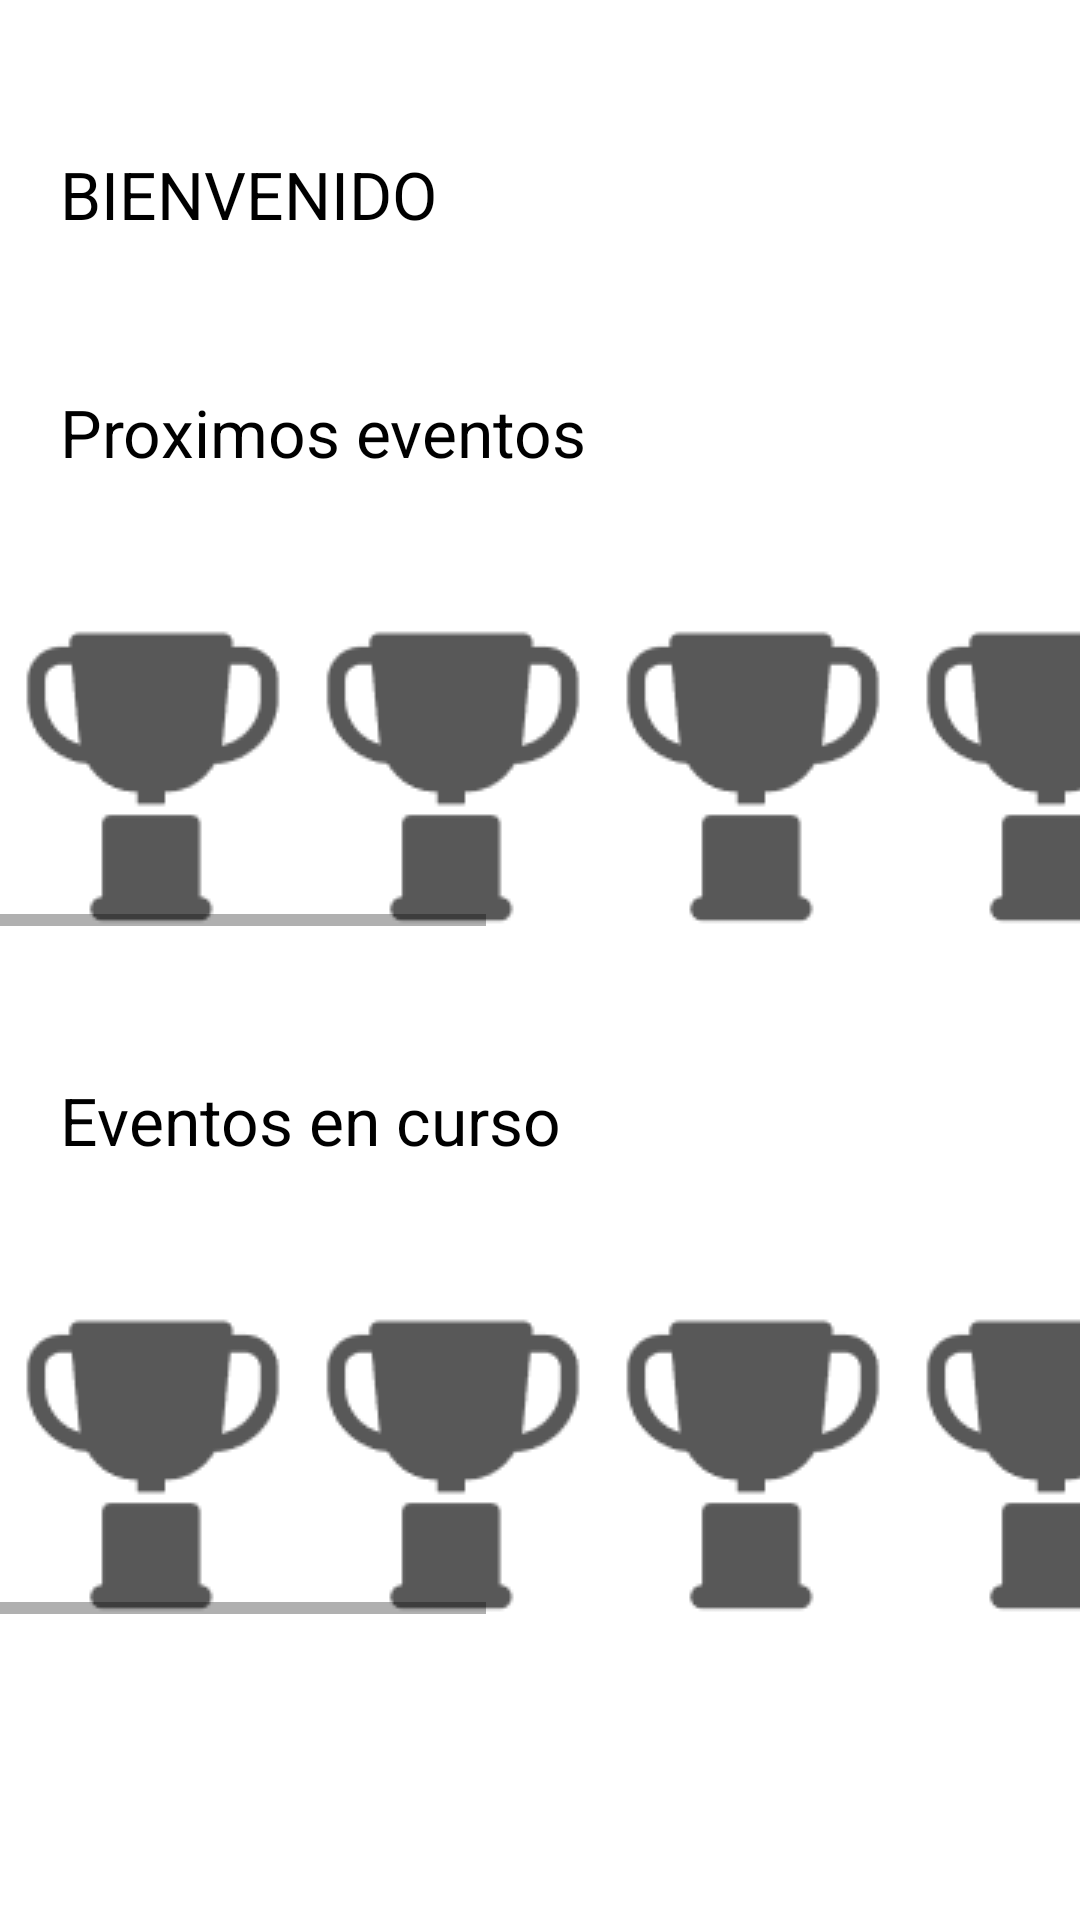

Here is an Android app screen rendered from its layout file. Give the layout XML and the strings, colors and styles it references.
<!-- AndroidManifest.xml: application theme Theme.OurLeagues -->
<!-- res/layout/fragment_inicio.xml -->
<?xml version="1.0" encoding="utf-8"?>
<RelativeLayout xmlns:android="http://schemas.android.com/apk/res/android"
    xmlns:tools="http://schemas.android.com/tools"
    android:layout_width="match_parent"
    android:layout_height="match_parent"
    tools:context=".fragment.app.InicioFragment">

    
    <TextView
        android:id="@+id/txtBienvenido"
        android:layout_width="wrap_content"
        android:layout_height="wrap_content"
        android:layout_marginTop="50dp"
        android:layout_marginLeft="20dp"
        android:text="BIENVENIDO"
        android:textColor="@color/black"
        android:textSize="22dp" />

    <TextView
        android:id="@+id/txtUser"
        android:layout_width="230dp"
        android:layout_height="wrap_content"
        android:layout_toRightOf="@id/txtBienvenido"
        android:layout_centerHorizontal="true"
        android:layout_marginTop="50dp"
        android:layout_marginLeft="20dp"
        android:textColor="@color/black"
        android:textSize="22dp" />

    <TextView
        android:id="@+id/txtProximosEventos"
        android:layout_width="230dp"
        android:layout_height="wrap_content"
        android:layout_below="@id/txtUser"
        android:layout_marginTop="50dp"
        android:layout_marginLeft="20dp"
        android:textColor="@color/black"
        android:textSize="22dp"
        android:text="Proximos eventos"/>

    <HorizontalScrollView
        android:id="@+id/horizontalScrollViewProximosEventos"
        android:layout_width="wrap_content"
        android:layout_height="wrap_content"
        android:layout_below="@id/txtProximosEventos"
        android:layout_marginTop="50dp">

        <LinearLayout
            android:id="@+id/lineaLayoutProximosEventos"
            android:layout_width="wrap_content"
            android:layout_height="match_parent"
            android:orientation="horizontal">

            <ImageView
                android:layout_width="wrap_content"
                android:layout_height="wrap_content"
                android:src="@drawable/torneos"/>
            <ImageView
                android:layout_width="wrap_content"
                android:layout_height="wrap_content"
                android:src="@drawable/torneos"/>
            <ImageView
                android:layout_width="wrap_content"
                android:layout_height="wrap_content"
                android:src="@drawable/torneos"/>
            <ImageView
                android:layout_width="wrap_content"
                android:layout_height="wrap_content"
                android:src="@drawable/torneos"/>
            <ImageView
                android:layout_width="wrap_content"
                android:layout_height="wrap_content"
                android:src="@drawable/torneos"/>
            <ImageView
                android:layout_width="wrap_content"
                android:layout_height="wrap_content"
                android:src="@drawable/torneos"/>
            <ImageView
                android:layout_width="wrap_content"
                android:layout_height="wrap_content"
                android:src="@drawable/torneos"/>
            <ImageView
                android:layout_width="wrap_content"
                android:layout_height="wrap_content"
                android:src="@drawable/torneos"/>

        </LinearLayout>
    </HorizontalScrollView>

    <TextView
        android:id="@+id/txtEventosEnCurso"
        android:layout_width="230dp"
        android:layout_height="wrap_content"
        android:layout_below="@id/horizontalScrollViewProximosEventos"
        android:layout_marginTop="50dp"
        android:layout_marginLeft="20dp"
        android:textColor="@color/black"
        android:textSize="22dp"
        android:text="Eventos en curso"/>

    <HorizontalScrollView
        android:id="@+id/horizontalScrollViewEventosEnCurso"
        android:layout_width="wrap_content"
        android:layout_height="wrap_content"
        android:layout_below="@id/txtEventosEnCurso"
        android:layout_marginTop="50dp">

        <LinearLayout
            android:id="@+id/lineaLayoutEventosEnCurso"
            android:layout_width="wrap_content"
            android:layout_height="match_parent"
            android:orientation="horizontal">

            <ImageView
                android:layout_width="wrap_content"
                android:layout_height="wrap_content"
                android:src="@drawable/torneos"/>
            <ImageView
                android:layout_width="wrap_content"
                android:layout_height="wrap_content"
                android:src="@drawable/torneos"/>
            <ImageView
                android:layout_width="wrap_content"
                android:layout_height="wrap_content"
                android:src="@drawable/torneos"/>
            <ImageView
                android:layout_width="wrap_content"
                android:layout_height="wrap_content"
                android:src="@drawable/torneos"/>
            <ImageView
                android:layout_width="wrap_content"
                android:layout_height="wrap_content"
                android:src="@drawable/torneos"/>
            <ImageView
                android:layout_width="wrap_content"
                android:layout_height="wrap_content"
                android:src="@drawable/torneos"/>
            <ImageView
                android:layout_width="wrap_content"
                android:layout_height="wrap_content"
                android:src="@drawable/torneos"/>
            <ImageView
                android:layout_width="wrap_content"
                android:layout_height="wrap_content"
                android:src="@drawable/torneos"/>

        </LinearLayout>
    </HorizontalScrollView>

</RelativeLayout>
<!-- resources referenced by this layout -->
<resources>
  <color name="black">#FF000000</color>
  <!-- drawable torneos: png bitmap (drawable, 1784 bytes) -->
  <style name="Theme.OurLeagues" parent="Theme.MaterialComponents.DayNight.NoActionBar">
          
          <item name="colorPrimary">@color/azulOscuro</item>
          <item name="colorPrimaryVariant">@color/gray</item>
          <item name="colorOnPrimary">@color/white</item>
          
          <item name="colorSecondary">@color/black</item>
          <item name="colorSecondaryVariant">@color/gray</item>
          <item name="colorOnSecondary">@color/white</item>
          
          <item name="android:statusBarColor" tools:targetApi="l">?attr/colorPrimaryVariant</item>
          
      </style>
  <color name="azulOscuro">#FF0b2834</color>
  <color name="gray">#9b9b9b</color>
  <color name="white">#FFFFFFFF</color>
</resources>
